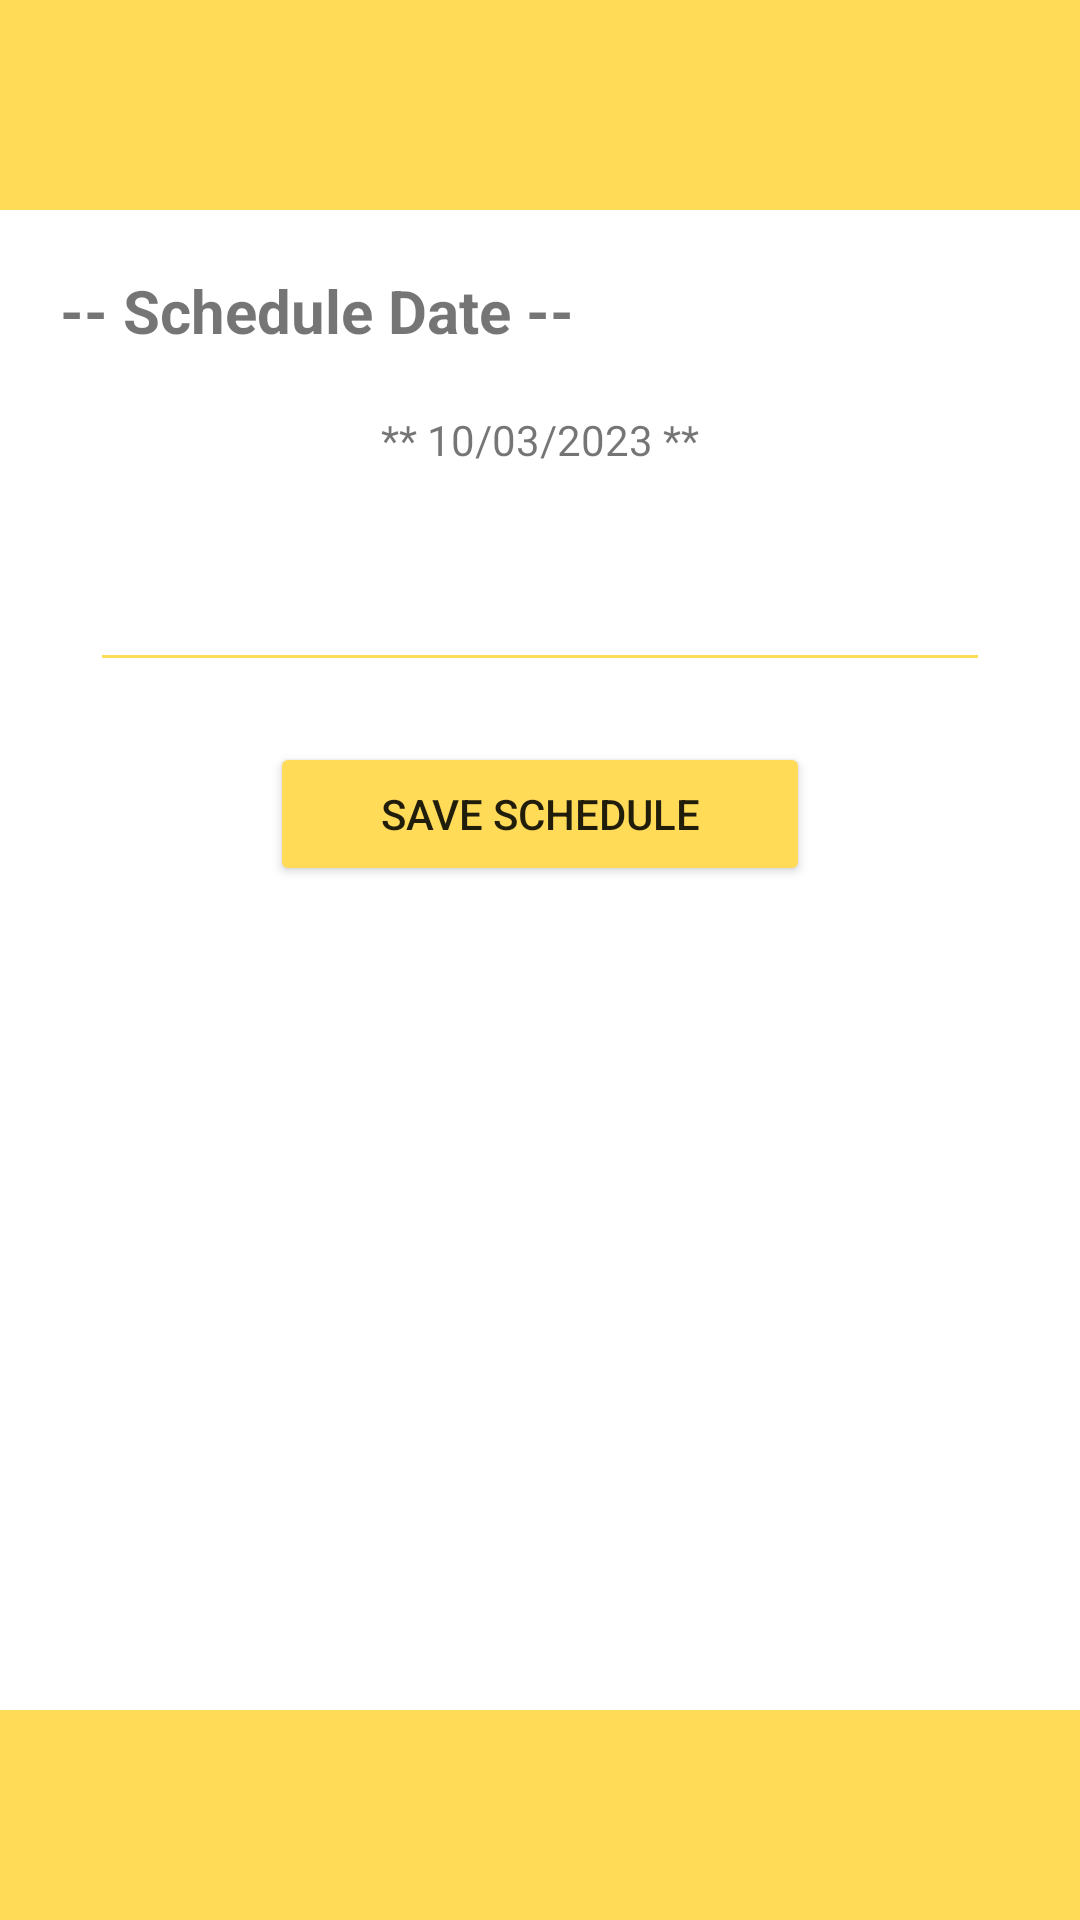

Android layout source for this screen:
<!-- AndroidManifest.xml: application theme ThemeSecondary -->
<!-- res/layout/activity_detail.xml -->
<?xml version="1.0" encoding="utf-8"?>
<androidx.constraintlayout.widget.ConstraintLayout xmlns:android="http://schemas.android.com/apk/res/android"
    xmlns:app="http://schemas.android.com/apk/res-auto"
    xmlns:tools="http://schemas.android.com/tools"
    android:layout_width="match_parent"
    android:layout_height="match_parent"
    tools:context=".MainActivity">

    <View
        android:id="@+id/viewHeader2"
        app:layout_constraintEnd_toEndOf="parent"
        app:layout_constraintStart_toStartOf="parent"
        app:layout_constraintTop_toTopOf="parent"
        style="@style/view"/>

    <TextView
        android:id="@+id/textScheduleDate"
        android:layout_width="wrap_content"
        android:layout_height="wrap_content"
        android:layout_margin="20dp"
        android:text="@string/data_shedule"
        android:textSize="20sp"
        android:textStyle="bold"
        app:layout_constraintStart_toStartOf="parent"
        app:layout_constraintTop_toBottomOf="@+id/viewHeader2" />

    <TextView
        android:id="@+id/dateSelect"
        android:layout_width="wrap_content"
        android:layout_height="wrap_content"
        android:layout_margin="20dp"
        android:text="** 10/03/2023 **"
        app:layout_constraintEnd_toEndOf="parent"
        app:layout_constraintStart_toStartOf="parent"
        app:layout_constraintTop_toBottomOf="@+id/textScheduleDate" />

    <EditText
        android:id="@+id/textSchedule"
        android:layout_width="match_parent"
        android:layout_height="wrap_content"
        android:layout_margin="30dp"
        android:backgroundTint="#FFDB58"
        android:inputType="textMultiLine"
        android:gravity="top|start"
        app:layout_constraintEnd_toEndOf="parent"
        app:layout_constraintStart_toStartOf="parent"
        app:layout_constraintTop_toBottomOf="@+id/dateSelect" />

    <Button
        android:id="@+id/saveSchedule"
        android:text="@string/save_shedule"
        app:layout_constraintEnd_toEndOf="parent"
        app:layout_constraintStart_toStartOf="parent"
        app:layout_constraintTop_toBottomOf="@+id/textSchedule"
        style="@style/button"/>

    <View
        android:id="@+id/viewFotter"
        app:layout_constraintBottom_toBottomOf="parent"
        app:layout_constraintEnd_toEndOf="parent"
        app:layout_constraintStart_toStartOf="parent"
        style="@style/view"/>

</androidx.constraintlayout.widget.ConstraintLayout>
<!-- resources referenced by this layout -->
<resources>
  <string name="data_shedule">-- Schedule Date --</string>
  <string name="save_shedule">Save schedule</string>
  <style name="button">
          <item name="android:layout_width">180dp</item>
          <item name="android:layout_height">wrap_content</item>
          <item name="android:layout_margin">20dp</item>
          <item name="android:backgroundTint">?colorSecondary</item>
      </style>
  <style name="view">
          <item name="android:layout_width">wrap_content</item>
          <item name="android:layout_height">70dp</item>
          <item name="android:background">?colorSecondary</item>
          <item name="layout_constraintHorizontal_bias">1.0</item>
      </style>
  <style name="ThemeSecondary" parent="Theme.Calendar">
          <item name="colorPrimary">@color/teal_200</item>
          <item name="colorPrimaryDark">@color/teal_700</item>
      </style>
  <style name="Theme.Calendar" parent="Theme.MaterialComponents.DayNight.DarkActionBar">
          
          <item name="colorPrimary">@color/purple_500</item>
          <item name="colorPrimaryVariant">@color/purple_700</item>
          <item name="colorOnPrimary">@color/white</item>
          
          <item name="colorSecondary">@color/mostarda</item>
          <item name="colorSecondaryVariant">@color/teal_700</item>
          <item name="colorOnSecondary">@color/black</item>
          
          <item name="android:statusBarColor">?attr/colorPrimaryVariant</item>
          
      </style>
  <color name="teal_200">#FF03DAC5</color>
  <color name="teal_700">#FF018786</color>
  <color name="purple_500">#FF6200EE</color>
  <color name="purple_700">#FF3700B3</color>
  <color name="white">#FFFFFFFF</color>
  <color name="mostarda">#FFDB58</color>
  <color name="black">#FF000000</color>
</resources>
